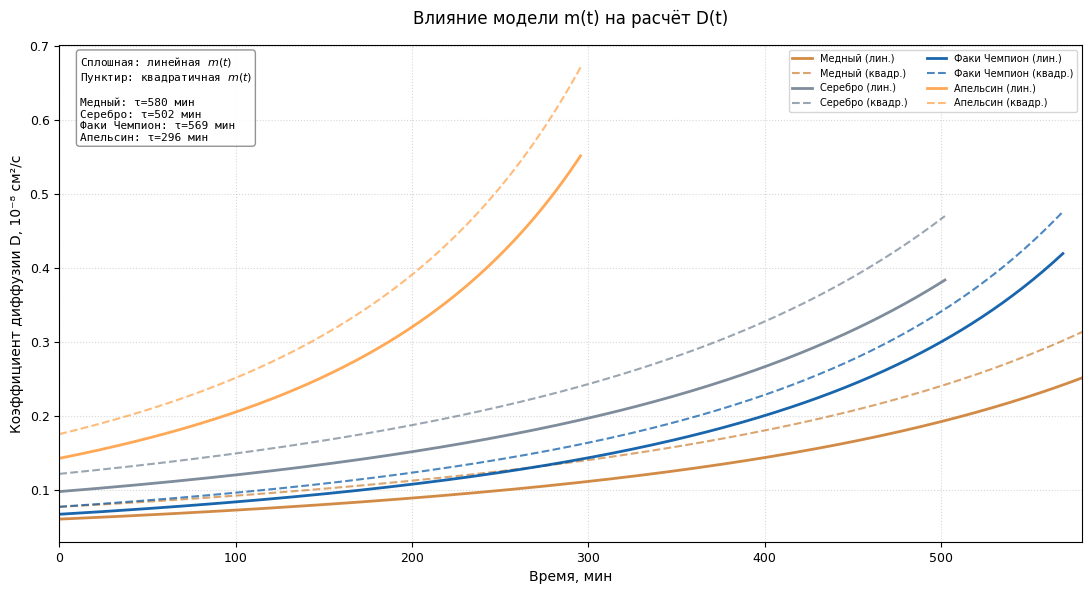

Write Python code to recreate this figure.
import numpy as np
import matplotlib.pyplot as plt
from matplotlib import rcParams

# === НАСТРОЙКИ ГРАФИКА ===
rcParams['font.family'] = 'DejaVu Sans'
rcParams['font.size'] = 9
rcParams['axes.labelsize'] = 10
rcParams['axes.titlesize'] = 11
rcParams['legend.fontsize'] = 7
rcParams['figure.dpi'] = 120

# === ФИЗИЧЕСКИЕ КОНСТАНТЫ ===
P_0_Pa = 742 * 133.322  # 742 мм рт.ст. → Па
T = 298  # К
R = 8.314  # Дж/(моль·К)
mu_air = 28.97e-3  # кг/моль
mu_He = 4.00e-3  # кг/моль
rho_rubber = 1.05  # г/см³
rho_diff = (P_0_Pa / (R * T)) * (mu_air - mu_He) / 1000  # г/см³

# === ДАННЫЕ ШАРИКОВ ===
shell_masses = {'Медный': 2.0, 'Серебро': 2.3, 'Факи Чемпион': 2.1, 'Апельсин': 2.2}

# Параметры площади: S(t) = S_0 + k_S·(t_мин - 37), см²
S_params = {
    'Медный': {'S_0': 4087.1, 'k_S': -3.716},
    'Серебро': {'S_0': 3231.2, 'k_S': -3.310},
    'Факи Чемпион': {'S_0': 3584.1, 'k_S': -3.936},
    'Апельсин': {'S_0': 2461.8, 'k_S': -4.363}
}

# Параметры моделей массы (t в МИНУТАХ, m в мг)
# Линейная: m = β_lin·t + m0
# Квадратичная: m = a·t² + b·t + c → β(t) = 2a·t + b
mass_models = {
    'Медный': {
        'linear': {'beta_mg_min': 0.3378},
        'quadratic': {'a': -8e-6, 'b': 0.4305, 'c': 13765.81},
        'tau': 580.1, 'color': '#CD7F32'
    },
    'Серебро': {
        'linear': {'beta_mg_min': 0.2995},
        'quadratic': {'a': -6e-6, 'b': 0.3731, 'c': 17671.05},
        'tau': 502.3, 'color': '#708090'
    },
    'Факи Чемпион': {
        'linear': {'beta_mg_min': 0.2782},
        'quadratic': {'a': -4e-6, 'b': 0.3203, 'c': 17001.70},
        'tau': 569.2, 'color': '#0055A4'
    },
    'Апельсин': {
        'linear': {'beta_mg_min': 0.2799},
        'quadratic': {'a': -6e-6, 'b': 0.3442, 'c': 17189.12},
        'tau': 295.6, 'color': '#FF9F43'
    }
}


def calculate_D(t_min, name, model_type):
    """Вычисляет D(t) для заданной модели массы"""
    m_shell = shell_masses[name]
    S_p = S_params[name]
    M_p = mass_models[name]

    # Площадь поверхности
    S = S_p['S_0'] + S_p['k_S'] * (t_min - 37)
    if S < 500:
        return None

    # Толщина оболочки
    delta = m_shell / (rho_rubber * S)  # см

    # Производная dm/dt = β [г/с]
    if model_type == 'linear':
        beta_mg_min = M_p['linear']['beta_mg_min']
        beta = beta_mg_min / 60 / 1000  # мг/мин → г/с
    else:  # quadratic
        a = M_p['quadratic']['a']  # мг/мин²
        b = M_p['quadratic']['b']  # мг/мин
        beta_mg_min = 2 * a * t_min + b  # мг/мин
        beta = beta_mg_min / 60 / 1000  # мг/мин → г/с

    # Коэффициент диффузии
    D = (beta * delta) / (S * rho_diff)  # см²/с
    return D


# === РАСЧЁТ ===
print("📊 Сравнение моделей: линейная vs квадратичная")
print("=" * 70)

results = {}
t_minutes = np.linspace(0, 600, 400)  # общий диапазон для сравнения

for name in shell_masses.keys():
    tau = mass_models[name]['tau']
    t_plot = np.linspace(0, tau, 300)

    D_lin, D_quad = [], []
    for t in t_plot:
        d_lin = calculate_D(t, name, 'linear')
        d_quad = calculate_D(t, name, 'quadratic')
        if d_lin and 0 < d_lin < 1e-5:
            D_lin.append(d_lin)
        if d_quad and 0 < d_quad < 1e-5:
            D_quad.append(d_quad)

    if D_lin and D_quad:
        results[name] = {
            't': t_plot[:min(len(D_lin), len(D_quad))],
            'D_lin': np.array(D_lin),
            'D_quad': np.array(D_quad),
            'tau': tau,
            'color': mass_models[name]['color'],
            'D_lin_mean': np.mean(D_lin),
            'D_quad_mean': np.mean(D_quad)
        }
        diff = abs(np.mean(D_lin) - np.mean(D_quad)) / np.mean(D_lin) * 100
        print(f"✓ {name:15s} | Δ⟨D⟩/⟨D⟩_лин = {diff:5.1f}%")

print("=" * 70)

# === ОДИН СРАВНИТЕЛЬНЫЙ ГРАФИК ===
fig, ax = plt.subplots(figsize=(11, 6))

for name, data in results.items():
    c = data['color']
    # Линейная модель — сплошная линия
    ax.plot(data['t'], data['D_lin'] * 1e8, '-', color=c, linewidth=2,
            label=f'{name} (лин.)', alpha=0.9)
    # Квадратичная модель — пунктир того же цвета
    ax.plot(data['t'], data['D_quad'] * 1e8, '--', color=c, linewidth=1.5,
            label=f'{name} (квадр.)', alpha=0.7)

ax.set_xlabel('Время, мин', fontsize=10)
ax.set_ylabel('Коэффициент диффузии D, 10⁻⁸ см²/с', fontsize=10)
ax.set_title('Влияние модели m(t) на расчёт D(t)', fontsize=12, pad=15)
ax.grid(True, linestyle=':', alpha=0.5)
ax.legend(ncol=2, fontsize=7, frameon=True, loc='upper right')
ax.set_xlim(0, max(d['tau'] for d in results.values()))
ax.set_axisbelow(True)

# Текстовая справка
info_text = 'Сплошная: линейная $m(t)$\nПунктир: квадратичная $m(t)$\n\n' + \
            '\n'.join([f"{n}: τ={d['tau']:.0f} мин" for n, d in results.items()])
props = dict(boxstyle='round', facecolor='white', alpha=0.85, edgecolor='gray')
ax.text(0.02, 0.98, info_text, transform=ax.transAxes, fontsize=8,
        verticalalignment='top', bbox=props, family='monospace')

plt.tight_layout()
plt.savefig('D_linear_vs_quadratic.png', dpi=200, bbox_inches='tight')
plt.show()

# === ТАБЛИЦА СРАВНЕНИЯ ===
print("\n📋 Сравнение средних значений D:")
print(f"{'Шарик':<18} {'⟨D⟩_лин, 10⁻⁸':<16} {'⟨D⟩_квадр, 10⁻⁸':<18} {'Разница, %':<12}")
print("-" * 64)
for name, data in results.items():
    d_lin = data['D_lin_mean'] * 1e8
    d_quad = data['D_quad_mean'] * 1e8
    diff = abs(d_lin - d_quad) / d_lin * 100
    print(f"{name:<18} {d_lin:<16.2f} {d_quad:<18.2f} {diff:<12.1f}")
print("-" * 64)
